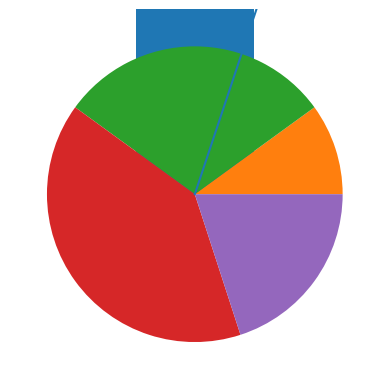

Python code for this plot:
# Activity 15

import matplotlib.pyplot as plt

def main():
    # Create lists with the X and Y coordinates of each data point.
    x_coords = [0, 1, 2, 3, 4]
    y_coords = [0, 3, 1, 5, 2]

    # Build the line graph.
    plt.plot(x_coords, y_coords)

    # Display the line graph.
    plt.show()

# Call the main function.
if __name__ == "__main__":
    main()

##PLotting a Bar chart
left_edges = [0, 10, 20, 30, 40]
heights = [100, 200, 300, 400, 500]

plt.bar(left_edges, heights)
plt.show()

## Plotting Pie cahart
values = [20, 60, 80, 40]
plt.pie(values)
plt.show()
